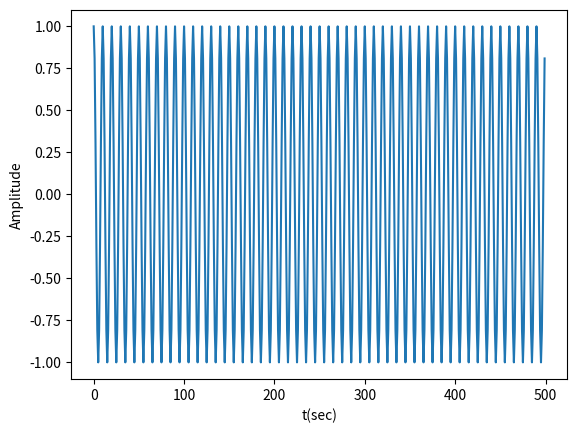
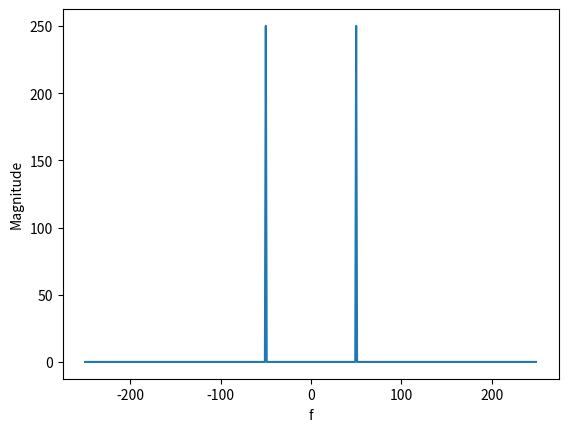
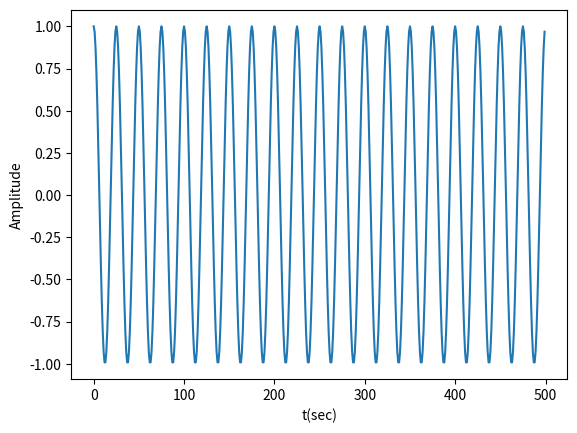
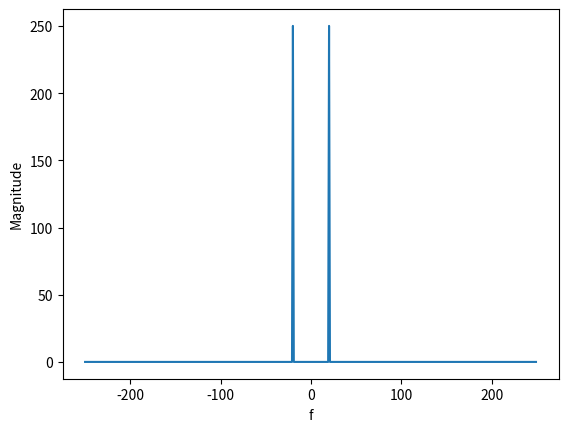

Reproduce these figures in Python, in order.
import numpy as np
from numpy.fft import fft, fftshift, ifft, fftfreq
import matplotlib.pyplot as plt

def spectrum_shifting( x, shift, fs ):
    X = fft( x )
    N = fs
    N_half = int( fs / 2 )
    Y = np.zeros( N, dtype = 'complex' )
    for i in range( N_half ):
        if i + shift >= 0 and i + shift <= N_half:
            Y[i + shift] = X[i]
    for i in range( N_half + 1, fs ):
        if i - shift >= N_half + 1 and i - shift < N:
            Y[i - shift] = X[i]
    y = ifft( Y )
    y = y.real
    return y

def main( ):
    fs = 500
    t = np.linspace( 0, 1, fs, endpoint = False )
    x = np.cos( 2 * np.pi * 50 * t )

    y = spectrum_shifting( x, -30, fs )

    f = fftshift( fftfreq( fs, 1 / fs ) )
    Xm = abs( fftshift( fft( x ) ) )
    Ym = abs( fftshift( fft( y ) ) )

    plt.figure(1)
    plt.plot( x )
    plt.xlabel( 't(sec)' )
    plt.ylabel( 'Amplitude' )

    plt.figure(2)
    plt.plot( f, Xm )
    plt.xlabel( 'f' )
    plt.ylabel( 'Magnitude' )

    plt.figure(3)
    plt.plot( y )
    plt.xlabel( 't(sec)' )
    plt.ylabel( 'Amplitude' )

    plt.figure(4)
    plt.plot( f, Ym )
    plt.xlabel( 'f' )
    plt.ylabel( 'Magnitude' )

    plt.show( )

main( )